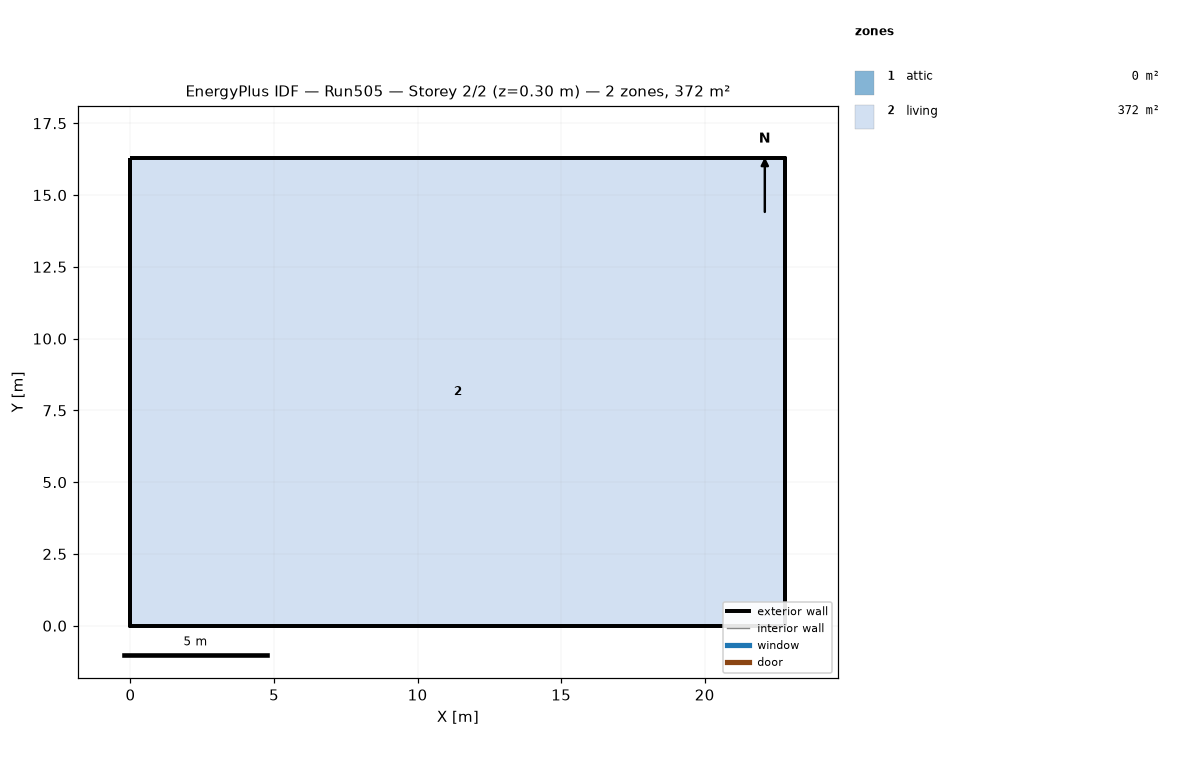
=== STOREY PLAN SPEC (per zone: floor XY polygon, exterior-wall plan segments, windows/doors) ===
zone 1: attic  (0.0 m²)
  exterior wall: (22.81, 0.00) – (22.81, 16.29) – (22.81, 8.15)  [24.4 m]
  exterior wall: (0.00, 16.29) – (0.00, 0.00) – (0.00, 8.15)  [24.4 m]
zone 2: living  (371.6 m²)
  floor: (0.00, 0.00) (0.00, 16.29) (22.81, 16.29) (22.81, 0.00)
  exterior wall: (0.00, 0.00) – (22.81, 0.00)  [22.8 m]
  exterior wall: (22.81, 0.00) – (22.81, 16.29)  [16.3 m]
  exterior wall: (22.81, 16.29) – (0.00, 16.29)  [22.8 m]
  exterior wall: (0.00, 16.29) – (0.00, 0.00)  [16.3 m]

=== DERIVED (storey summary) ===
Building: Run505
Storey: 2 of 2  (floor level z = 0.30 m)
Storey gross floor area: 371.6 m²
Zones on this storey: 2
  - attic: floor 0.0 m²; exterior wall 48.9 m (22.3 m²); WWR 0.0%
  - living: floor 371.6 m²; exterior wall 78.2 m (381.4 m²); WWR 0.0%
Zone adjacency: (none detected)